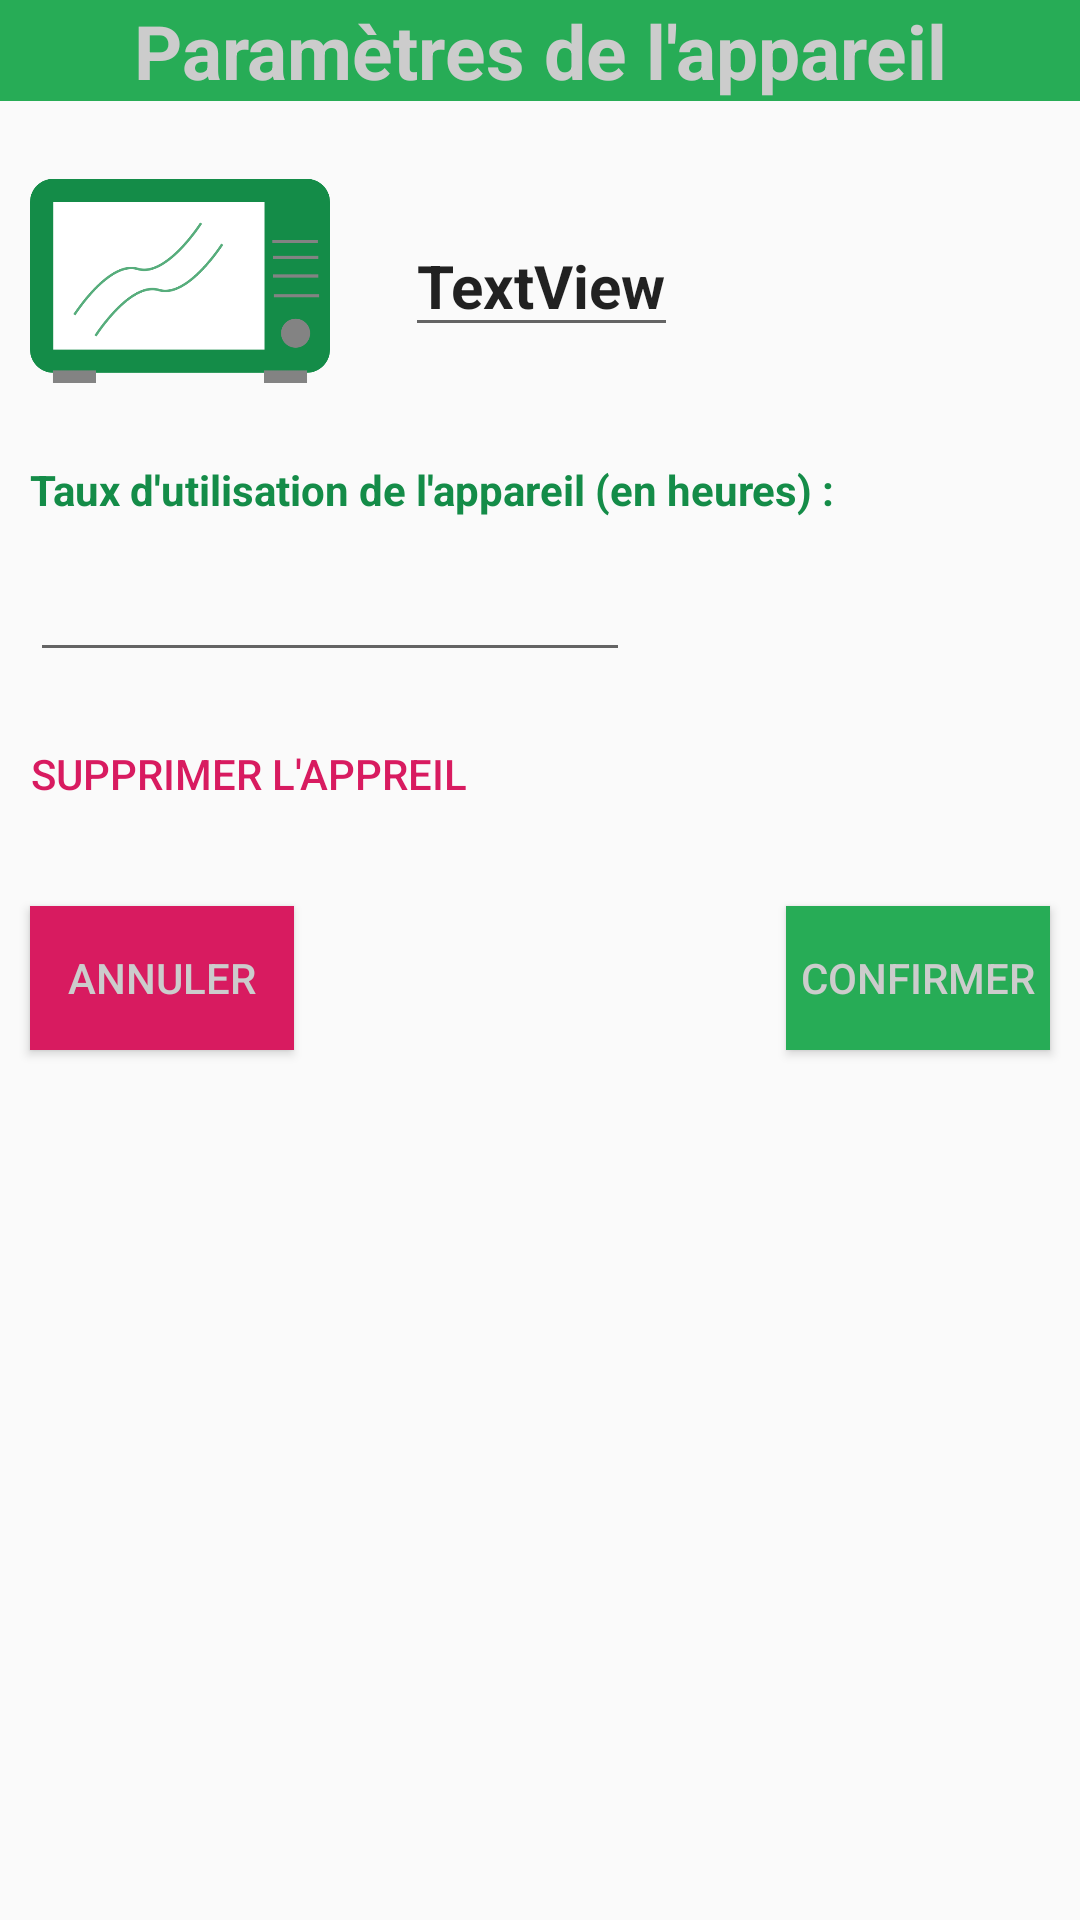

Android layout source for this screen:
<!-- AndroidManifest.xml: application theme AppTheme -->
<!-- res/layout/popup_device_quick_config.xml -->
<?xml version="1.0" encoding="utf-8"?>
<androidx.constraintlayout.widget.ConstraintLayout
    xmlns:android="http://schemas.android.com/apk/res/android"
    xmlns:app="http://schemas.android.com/apk/res-auto"
    xmlns:tools="http://schemas.android.com/tools"
    android:layout_width="match_parent"
    android:background="@color/colorBackground"
    android:layout_height="match_parent">

    <TextView
        android:id="@+id/device_popup_title"
        android:layout_width="fill_parent"
        android:layout_height="wrap_content"
        android:background="@color/colorLinkyBar"
        android:text="Paramètres de l'appareil"
        android:textAlignment="center"
        android:textColor="@color/white"
        android:textSize="25dp"
        android:textStyle="bold"
        app:layout_constraintEnd_toEndOf="parent"
        app:layout_constraintStart_toStartOf="parent"
        app:layout_constraintTop_toTopOf="parent" />

    <ImageView
        android:id="@+id/imageView"
        android:layout_width="100dp"
        android:layout_height="100dp"
        app:layout_constraintStart_toStartOf="parent"
        app:layout_constraintTop_toBottomOf="@+id/device_popup_title"
        android:layout_marginTop="10dp"
        android:layout_marginLeft="10dp"
        app:srcCompat="@drawable/microwave" />

    <EditText
        android:id="@+id/textView6"
        android:layout_width="wrap_content"
        android:layout_height="wrap_content"
        android:layout_marginLeft="25dp"
        android:text="TextView"
        android:textStyle="bold"
        android:textSize="20dp"
        app:layout_constraintBottom_toBottomOf="@+id/imageView"
        app:layout_constraintStart_toEndOf="@+id/imageView"
        app:layout_constraintTop_toTopOf="@+id/imageView" />

    <TextView
        android:id="@+id/textView7"
        android:layout_width="wrap_content"
        android:layout_height="wrap_content"
        android:text="Taux d'utilisation de l'appareil (en heures) :"
        android:textStyle="bold"
        android:textColor="@color/colorSlideBar"
        android:layout_marginTop="10dp"
        app:layout_constraintStart_toStartOf="@+id/imageView"
        app:layout_constraintTop_toBottomOf="@+id/imageView" />

    <EditText
        android:id="@+id/editText"
        android:layout_width="200dp"
        android:layout_height="wrap_content"
        android:layout_marginTop="10dp"
        app:layout_constraintStart_toStartOf="@+id/imageView"
        app:layout_constraintTop_toBottomOf="@+id/textView7" />

    <Button
        android:id="@+id/button3"
        android:layout_width="wrap_content"
        android:layout_height="wrap_content"
        android:text="Supprimer l'appreil"
        android:textColor="@color/colorAccent"
        android:background="@color/colorBackground"
        android:layout_marginTop="10dp"
        app:layout_constraintStart_toStartOf="@+id/editText"
        app:layout_constraintTop_toBottomOf="@+id/editText" />

    <Button
        android:id="@+id/button4"
        android:layout_width="wrap_content"
        android:layout_height="wrap_content"
        android:text="Annuler"
        android:layout_marginTop="20dp"
        android:textColor="@color/white"
        android:background="@color/colorAccent"
        app:layout_constraintStart_toStartOf="@+id/button3"
        app:layout_constraintTop_toBottomOf="@+id/button3" />

    <Button
        android:id="@+id/button5"
        android:layout_width="wrap_content"
        android:layout_height="wrap_content"
        android:layout_marginRight="10dp"
        android:background="@color/colorLinkyBar"
        android:text="confirmer"
        android:textColor="@color/white"
        app:layout_constraintEnd_toEndOf="parent"
        app:layout_constraintTop_toTopOf="@+id/button4" />

</androidx.constraintlayout.widget.ConstraintLayout>
<!-- resources referenced by this layout -->
<resources>
  <color name="colorAccent">#D81B60</color>
  <color name="colorLinkyBar">#27AC56</color>
  <color name="colorSlideBar">#148C48</color>
  <color name="white">#CCCCCC  </color>
  <!-- drawable microwave: png bitmap (drawable, 19485 bytes) -->
  <style name="AppTheme" parent="Theme.AppCompat.Light.DarkActionBar">
          
          <item name="colorPrimary">@color/colorLinkyBar</item>
          <item name="colorPrimaryDark">@color/colorSlideBar</item>
          <item name="colorAccent">@color/colorWidget</item>
      </style>
  <color name="colorWidget">#3D3D40</color>
</resources>
